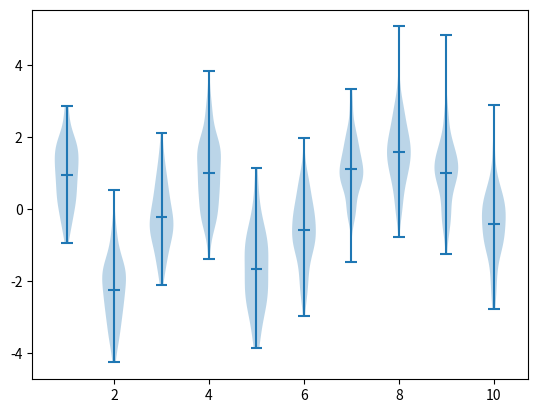

Write Python code to recreate this figure.
import numpy as np
import matplotlib.pyplot as plt
fig,axes=plt.subplots(1,1)
axes.violinplot(np.random.randn(100,10)+np.random.randn(10),showmeans = True)
plt.savefig('c2_fig_2_1.png')
plt.show()
